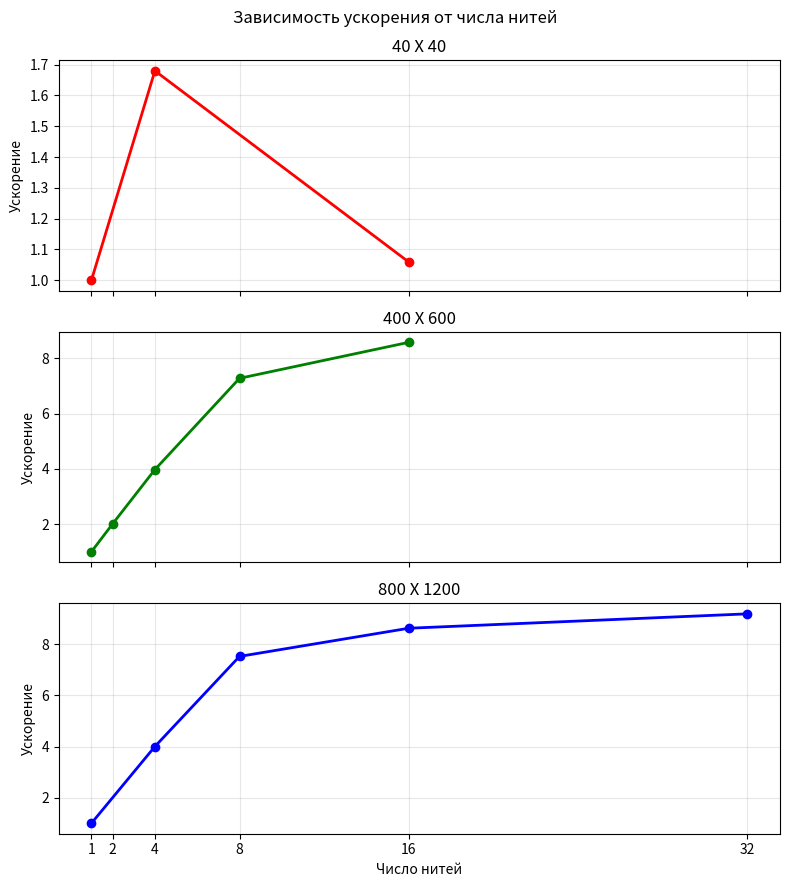

Generate this figure with matplotlib:
import matplotlib.pyplot as plt

# Данные
d1 = {1: 1.000, 4: 1.680, 16: 1.059}
d2 = {1: 1.000, 2: 2.008, 4: 3.974, 8: 7.280, 16: 8.583}
d3 = {1: 1.000, 4: 3.999, 8: 7.522, 16: 8.623, 32: 9.185}

# Фиксированные подписи по оси X (покажем все “классические” числа нитей)
xticks = [1, 2, 4, 8, 16, 32]

def plot_runtime(ax, data: dict, title: str, color):
    xs = sorted(data.keys())
    ys = [data[t] for t in xs]
    ax.plot(xs, ys, marker='o', linewidth=2, color=color)
    ax.set_title(title)
    ax.set_ylabel('Ускорение')
    ax.grid(True, alpha=0.3)
    ax.set_xticks(xticks)

fig, axes = plt.subplots(nrows=3, ncols=1, figsize=(8, 9), sharex=True)

plot_runtime(axes[0], d1, '40 X 40', 'red')
plot_runtime(axes[1], d2, '400 X 600', 'green')
plot_runtime(axes[2], d3, '800 X 1200', 'blue')

axes[-1].set_xlabel('Число нитей')

fig.suptitle('Зависимость ускорения от числа нитей', y=0.98)
fig.tight_layout()
plt.show()